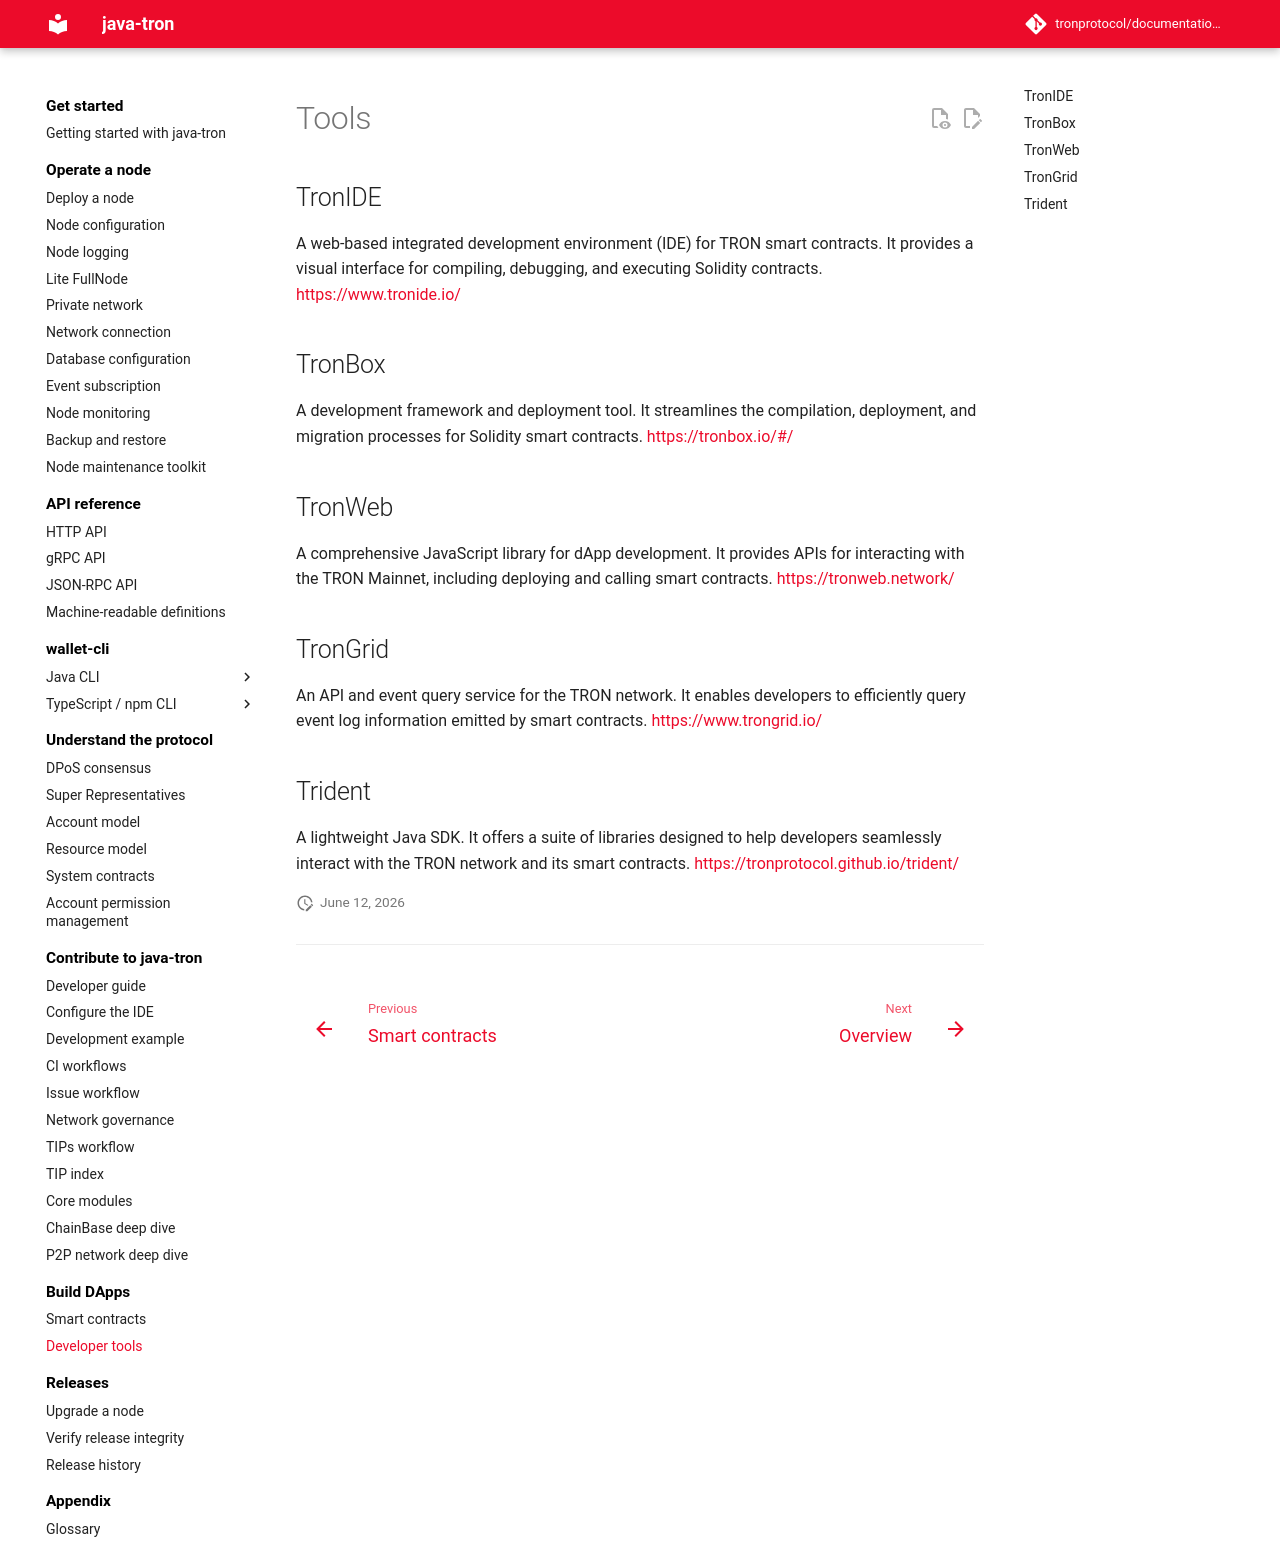

repository: tronprotocol/documentation-en · page: contracts/tools/index.html · generator: mkdocs

# Tools

## TronIDE
A web-based integrated development environment (IDE) for TRON smart contracts. It provides a visual interface for compiling, debugging, and executing Solidity contracts.
[https://www.tronide.io/](https://www.tronide.io/)

## TronBox
A development framework and deployment tool. It streamlines the compilation, deployment, and migration processes for Solidity smart contracts.
[https://tronbox.io/#/](https://tronbox.io/#/)

## TronWeb
A comprehensive JavaScript library for dApp development. It provides APIs for interacting with the TRON Mainnet, including deploying and calling smart contracts.
[https://tronweb.network/](https://tronweb.network/)

## TronGrid
An API and event query service for the TRON network. It enables developers to efficiently query event log information emitted by smart contracts.
[https://www.trongrid.io/](https://www.trongrid.io/)

## Trident
A lightweight Java SDK. It offers a suite of libraries designed to help developers seamlessly interact with the TRON network and its smart contracts.
[https://tronprotocol.github.io/trident/](https://tronprotocol.github.io/trident/)
